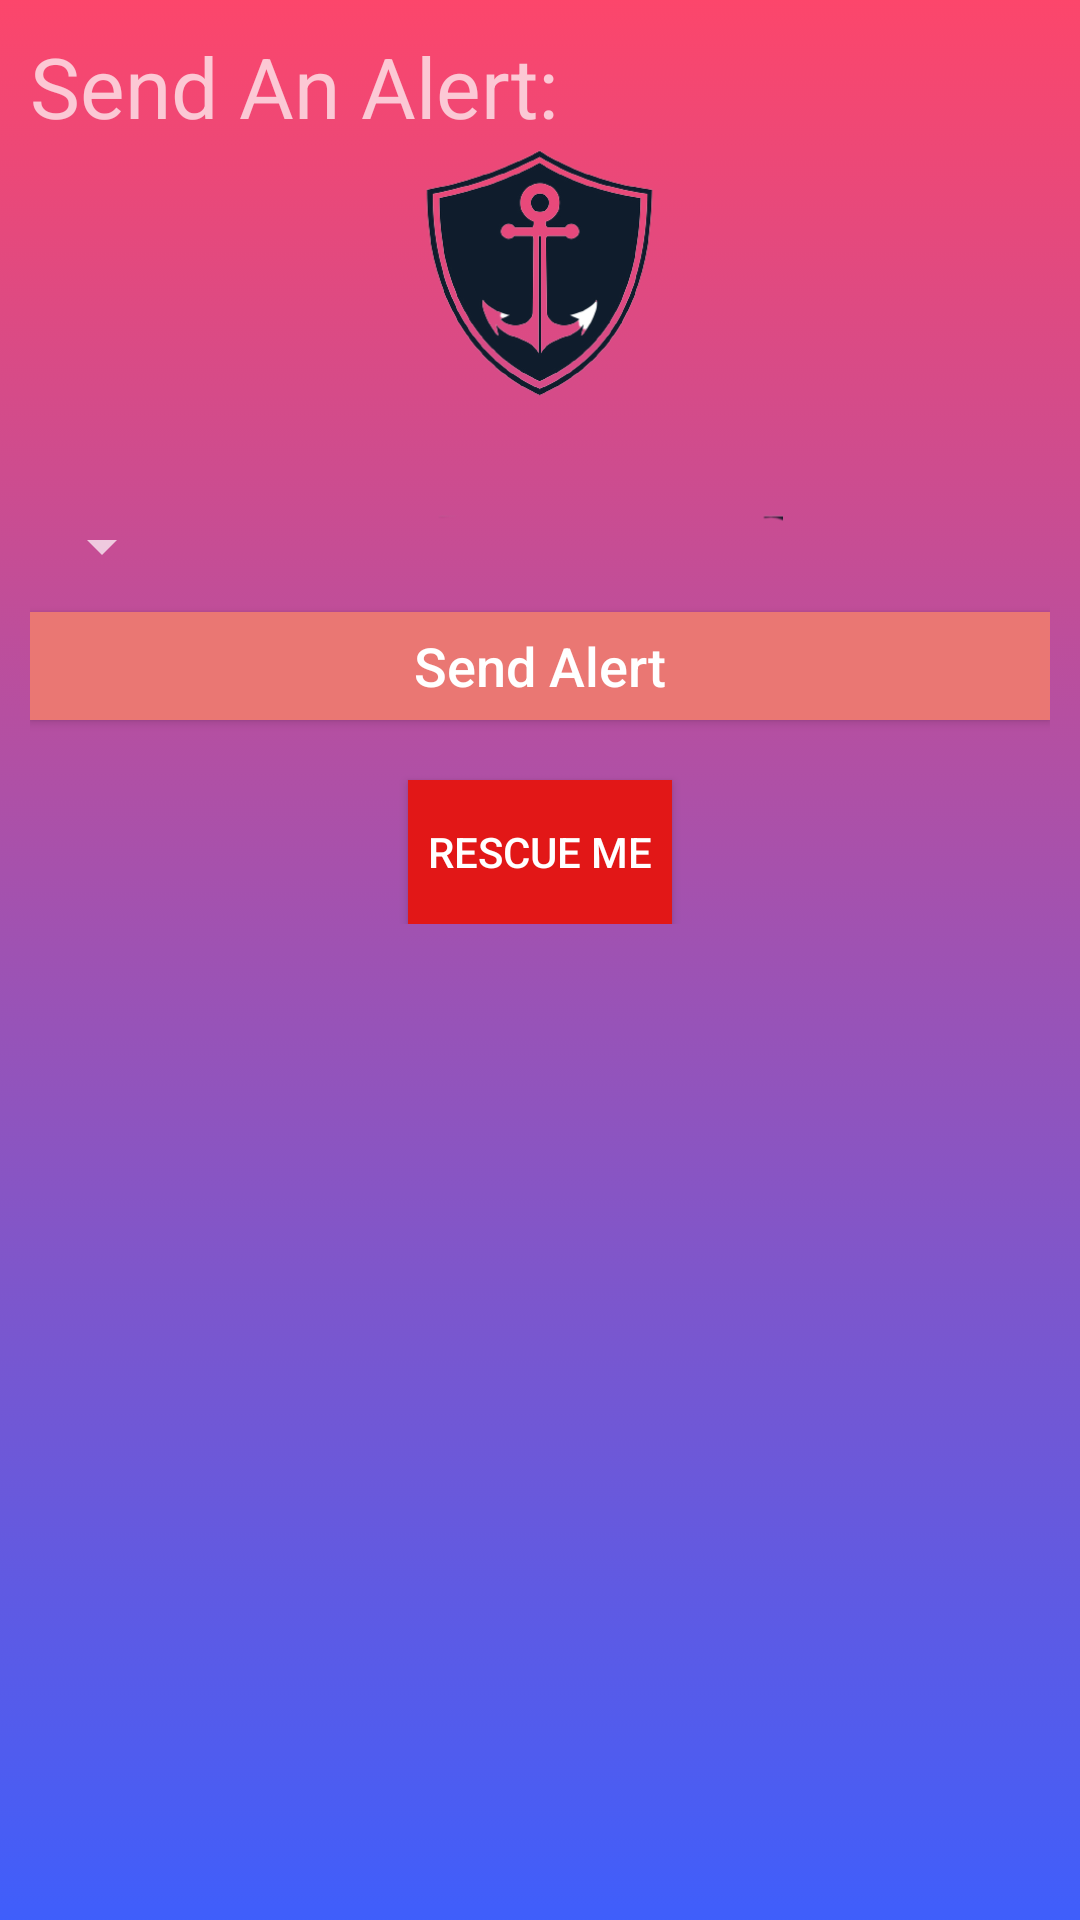

The Android layout XML behind this screen, and the referenced resources:
<!-- AndroidManifest.xml: application theme Theme.AppCompat.NoActionBar -->
<!-- res/layout/activity_send_alert.xml -->
<?xml version="1.0" encoding="utf-8"?>
<RelativeLayout xmlns:android="http://schemas.android.com/apk/res/android"
    xmlns:app="http://schemas.android.com/apk/res-auto"
    xmlns:tools="http://schemas.android.com/tools"
    android:layout_width="match_parent"
    android:layout_height="match_parent"
    android:background="@drawable/bgg"
    android:padding="10dp"
    >
<TextView
    android:layout_width="wrap_content"
    android:layout_height="wrap_content"
    android:text="Send An Alert:"
    android:textSize="28sp"
    ></TextView>
    <ImageView
        android:id="@+id/imageView2"
        android:layout_width="175dp"
        android:layout_height="175dp"
        android:layout_centerHorizontal="true"

        android:layout_alignParentTop="true"
        android:src="@drawable/new_logo"

        />

    <LinearLayout
        android:layout_width="match_parent"
        android:layout_height="wrap_content"
        android:layout_marginTop="160dp"
        android:orientation="vertical">
<Spinner
    android:id="@+id/alert_spinner"
    android:layout_width="wrap_content"
    android:layout_height="wrap_content">

</Spinner>





        <LinearLayout
            android:layout_width="match_parent"
            android:layout_height="wrap_content"
            android:orientation="horizontal"/>

        <Button
            android:id="@+id/btn_send_alert"
            android:layout_width="match_parent"
            android:layout_height="36dp"

            android:layout_gravity="center_vertical"
            android:layout_marginStart="0dp"
            android:layout_marginTop="10dp"

            android:layout_marginEnd="0dp"
            android:alpha="1"
            android:background="#EA7773"

            android:padding="0dp"
            android:text="Send Alert"

            android:textAllCaps="false"
            android:textColor="#FFFFFF"
            android:textSize="18sp"
            android:transitionName="login_button">

        </Button>
        <Button

        android:id="@+id/rescue"
        android:layout_width="wrap_content"
        android:layout_height="wrap_content"
        android:layout_gravity="center_horizontal"
        android:layout_marginTop="20dp"
        android:text="Rescue Me"
        android:background="#E21717"

        ></Button>
    </LinearLayout>


</RelativeLayout>
<!-- resources referenced by this layout -->
<resources>
  <!-- drawable bgg: png bitmap (drawable, 37607 bytes) -->
  <!-- drawable new_logo: png bitmap (drawable-v24, 49167 bytes) -->
</resources>
